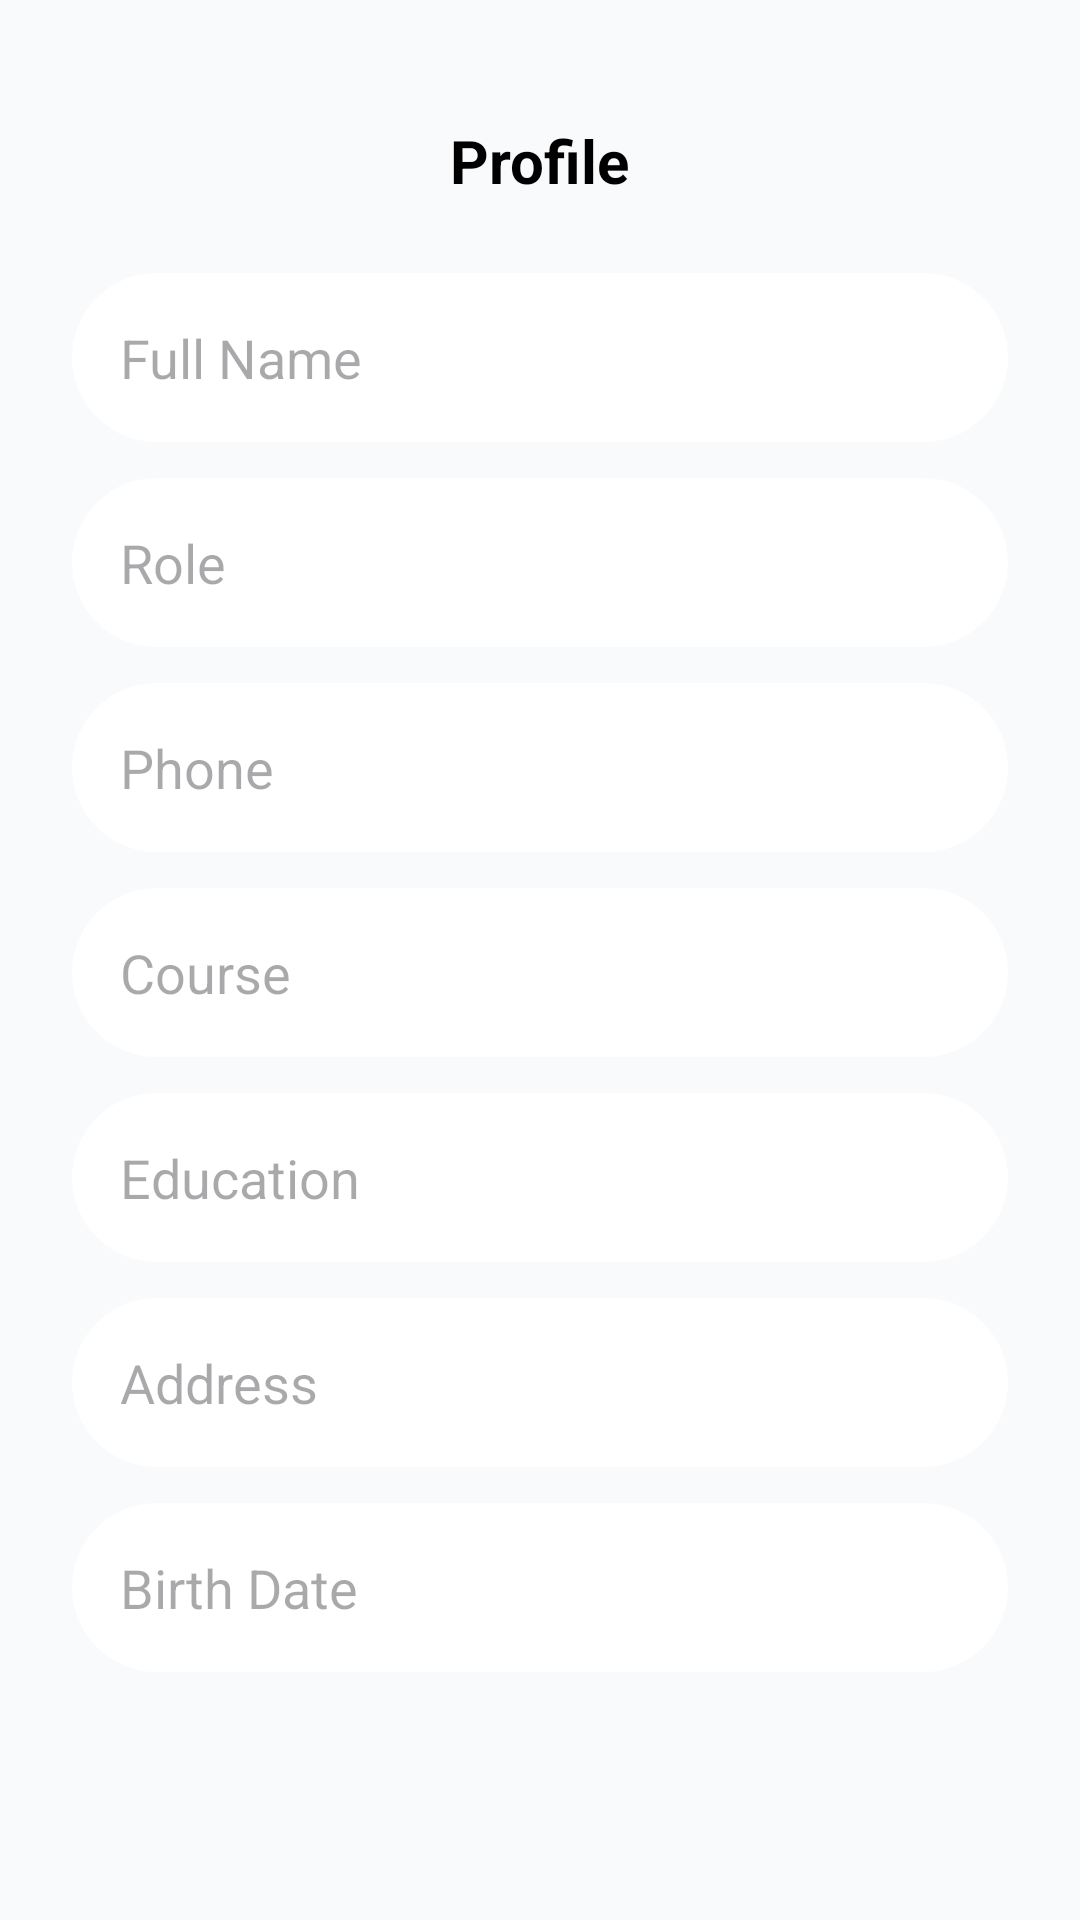

Reconstruct the res/layout file that produces this screen, plus the resources it refers to.
<!-- AndroidManifest.xml: application theme Theme.Lurker -->
<!-- res/layout/activity_user.xml -->
<?xml version="1.0" encoding="utf-8"?>
<ScrollView xmlns:android="http://schemas.android.com/apk/res/android"
    android:layout_width="match_parent"
    android:layout_height="match_parent"
    android:background="#F9FAFB"
    android:padding="24dp">

    <LinearLayout
        android:layout_width="match_parent"
        android:layout_height="wrap_content"
        android:orientation="vertical"
        android:gravity="center_horizontal">

        <TextView
            android:layout_width="wrap_content"
            android:layout_height="wrap_content"
            android:text="Profile"
            android:textSize="20sp"
            android:textStyle="bold"
            android:textColor="#000000"
            android:layout_marginTop="16dp" />

        <EditText
            android:id="@+id/tvFullName"
            android:layout_width="match_parent"
            android:layout_height="wrap_content"
            android:hint="Full Name"
            android:background="@drawable/bg_rounded_box"
            android:padding="16dp"
            android:backgroundTint="@color/white"
            android:layout_marginTop="24dp"/>

        <EditText
            android:id="@+id/tvRole"
            android:layout_width="match_parent"
            android:layout_height="wrap_content"
            android:hint="Role"
            android:background="@drawable/bg_rounded_box"
            android:padding="16dp"
            android:backgroundTint="@color/white"
            android:layout_marginTop="12dp"/>

        <EditText
            android:id="@+id/tvPhone"
            android:layout_width="match_parent"
            android:layout_height="wrap_content"
            android:hint="Phone"
            android:background="@drawable/bg_rounded_box"
            android:padding="16dp"
            android:backgroundTint="@color/white"
            android:layout_marginTop="12dp"/>

        <EditText
            android:id="@+id/tvCourse"
            android:layout_width="match_parent"
            android:layout_height="wrap_content"
            android:hint="Course"
            android:background="@drawable/bg_rounded_box"
            android:padding="16dp"
            android:backgroundTint="@color/white"
            android:layout_marginTop="12dp"/>

        <EditText
            android:id="@+id/tvEducation"
            android:layout_width="match_parent"
            android:layout_height="wrap_content"
            android:hint="Education"
            android:background="@drawable/bg_rounded_box"
            android:padding="16dp"
            android:backgroundTint="@color/white"
            android:layout_marginTop="12dp"/>

        <EditText
            android:id="@+id/tvAddress"
            android:layout_width="match_parent"
            android:layout_height="wrap_content"
            android:hint="Address"
            android:background="@drawable/bg_rounded_box"
            android:padding="16dp"
            android:backgroundTint="@color/white"
            android:layout_marginTop="12dp"/>

        <EditText
            android:id="@+id/tvBirthDate"
            android:layout_width="match_parent"
            android:layout_height="wrap_content"
            android:hint="Birth Date"
            android:background="@drawable/bg_rounded_box"
            android:padding="16dp"
            android:backgroundTint="@color/white"
            android:layout_marginTop="12dp"/>


    </LinearLayout>
</ScrollView>
<!-- resources referenced by this layout -->
<resources>
  <color name="white">#FFFFFFFF</color>
  <!-- drawable bg_rounded_box (drawable) -->
  <shape xmlns:android="http://schemas.android.com/apk/res/android"
      android:shape="rectangle">
      <solid android:color="#6B48FF" />
      <corners android:radius="30dp" />
  </shape>
  <style name="Theme.Lurker" parent="Base.Theme.Lurker" />
  <style name="Base.Theme.Lurker" parent="Theme.Material3.DayNight.NoActionBar">
          
          
      </style>
</resources>
